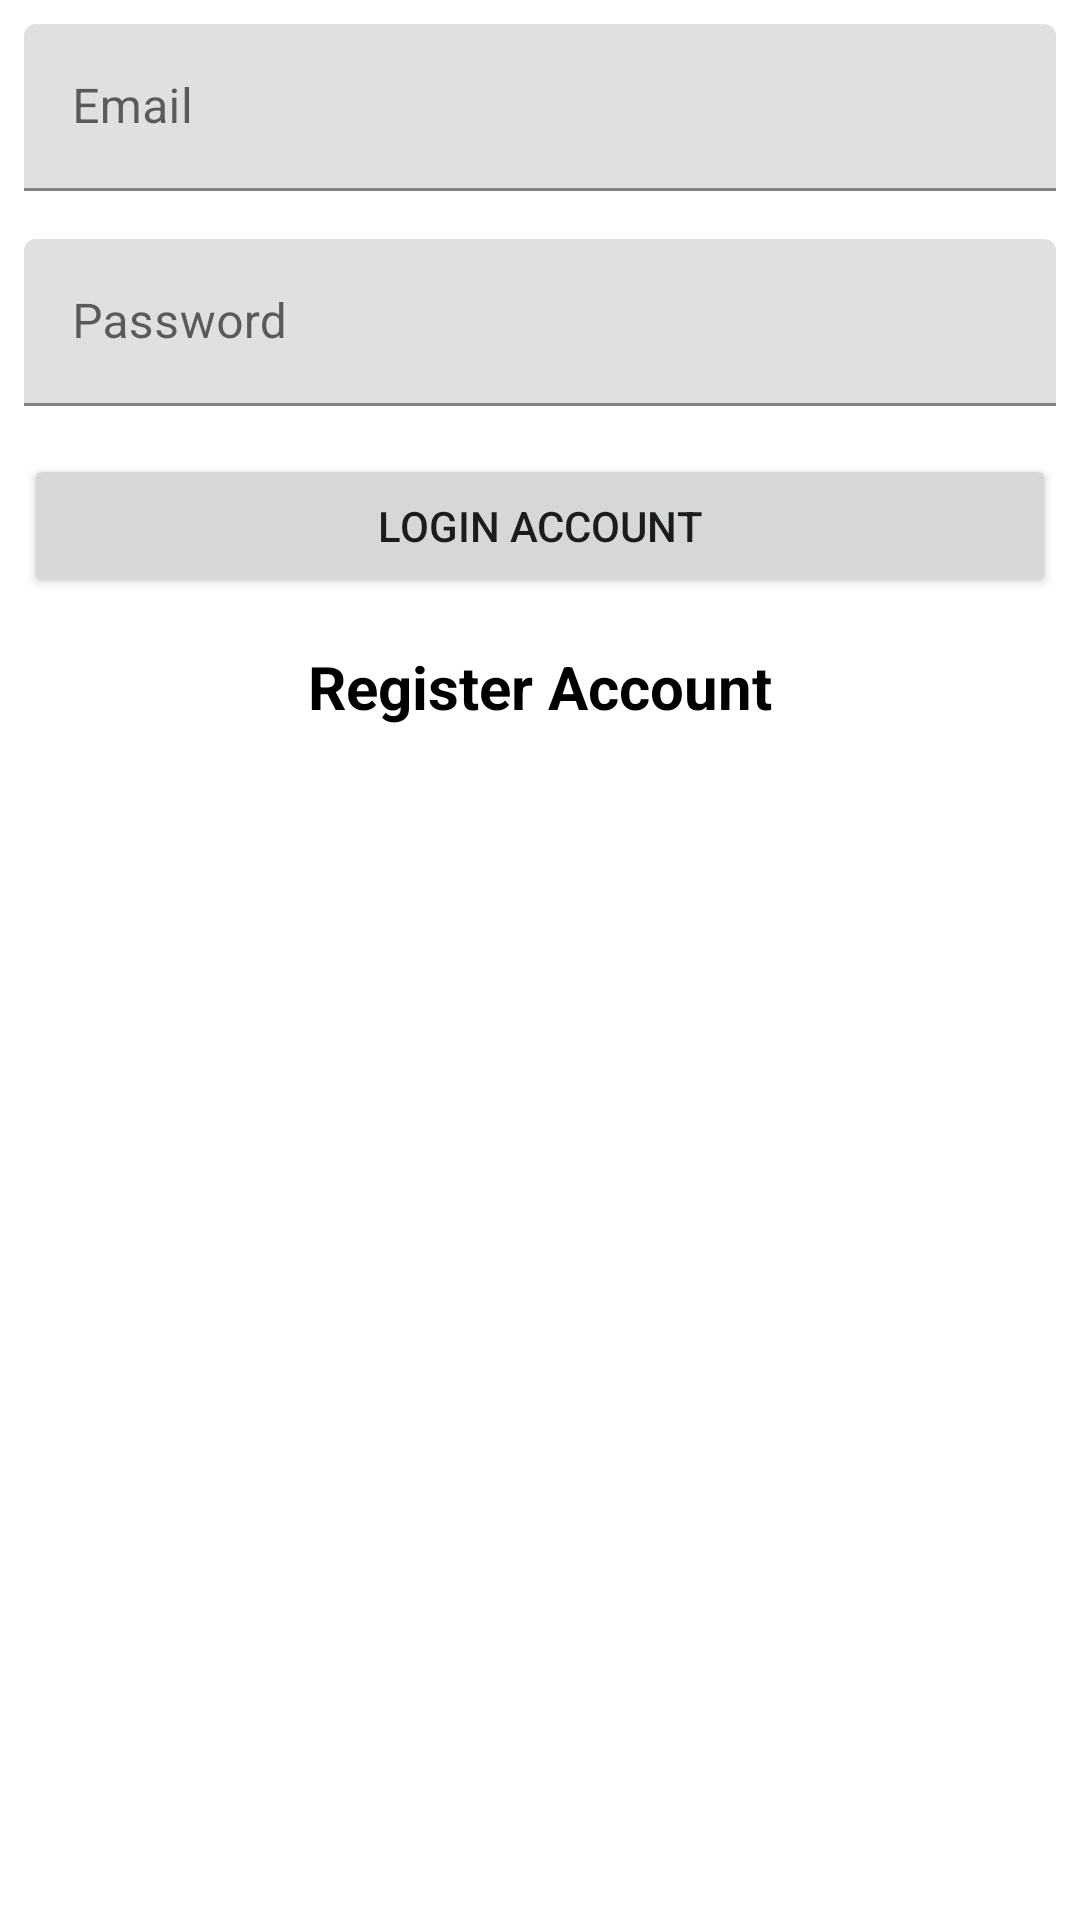

Here is an Android app screen rendered from its layout file. Give the layout XML and the strings, colors and styles it references.
<!-- AndroidManifest.xml: activity theme Theme.CrudFenixInovationFirebase.NoActionBar -->
<!-- res/layout/activity_login_account.xml -->
<?xml version="1.0" encoding="utf-8"?>
<RelativeLayout xmlns:android="http://schemas.android.com/apk/res/android"
    android:layout_width="match_parent"
    android:layout_height="match_parent"
    android:layout_centerInParent="true">

    <com.google.android.material.textfield.TextInputLayout
        android:id="@+id/inputEmail"
        android:layout_width="match_parent"
        android:layout_height="wrap_content"
        android:layout_margin="8dp">

        <androidx.appcompat.widget.AppCompatEditText
            android:id="@+id/edtEmail"
            android:layout_width="match_parent"
            android:layout_height="wrap_content"
            android:hint="Email" />

    </com.google.android.material.textfield.TextInputLayout>

    <com.google.android.material.textfield.TextInputLayout
        android:id="@+id/inputPassword"
        android:layout_width="match_parent"
        android:layout_height="wrap_content"
        android:layout_below="@id/inputEmail"
        android:layout_margin="8dp">

        <androidx.appcompat.widget.AppCompatEditText
            android:id="@+id/edtPassword"
            android:layout_width="match_parent"
            android:layout_height="wrap_content"
            android:hint="Password" />

    </com.google.android.material.textfield.TextInputLayout>

    <androidx.appcompat.widget.AppCompatButton
        android:id="@+id/btnLogin"
        android:layout_width="match_parent"
        android:layout_height="wrap_content"
        android:layout_below="@id/inputPassword"
        android:layout_margin="8dp"
        android:text="Login Account" />

    <androidx.appcompat.widget.AppCompatTextView
        android:id="@+id/textRegisterAccount"
        android:layout_width="match_parent"
        android:layout_height="wrap_content"
        android:layout_below="@id/btnLogin"
        android:layout_margin="8dp"
        android:gravity="center"
        android:text="Register Account"
        android:textColor="@android:color/black"
        android:textSize="20sp"
        android:textStyle="bold" />

</RelativeLayout>
<!-- resources referenced by this layout -->
<resources>
  <style name="Theme.CrudFenixInovationFirebase.NoActionBar">
          <item name="windowActionBar">false</item>
          <item name="windowNoTitle">true</item>
      </style>
</resources>
